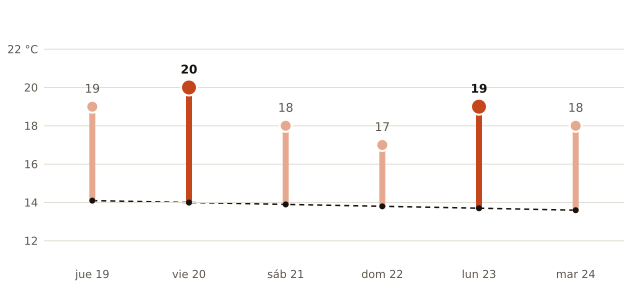

Source data for this figure (header and first rows):
fecha, máxima_prevista_C, máxima_normal_1991_2020_C
2026-11-19, 19, 14.1
2026-11-20, 20, 14.0
2026-11-21, 18, 13.9
2026-11-22, 17, 13.8
2026-11-23, 19, 13.7
2026-11-24, 18, 13.6
